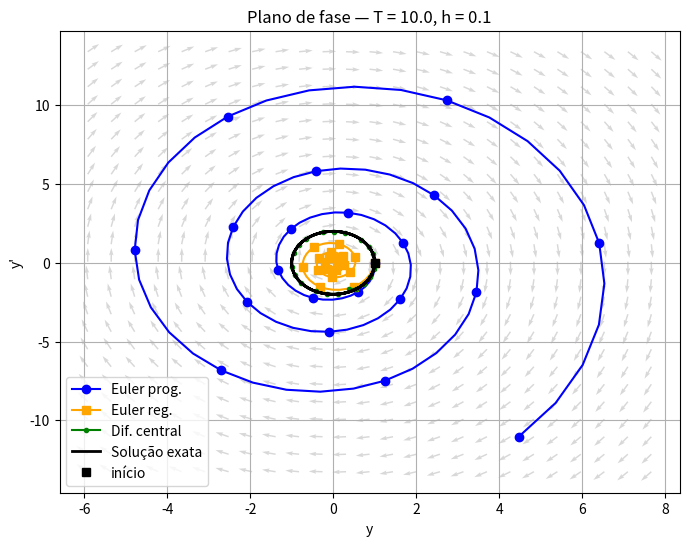
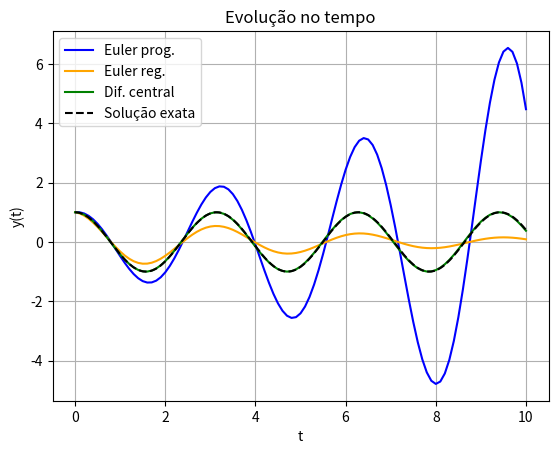

The matplotlib source for these figures, in order:
import numpy as np
import matplotlib.pyplot as plt

# =========================
# Métodos numéricos
# =========================
def euler_forward(f, t0, y0, v0, h, T):
    t = np.arange(t0, T+h, h)
    y = np.zeros_like(t)
    v = np.zeros_like(t)
    y[0], v[0] = y0, v0
    for n in range(len(t)-1):
        y[n+1] = y[n] + h*v[n]
        v[n+1] = v[n] + h*f(t[n], y[n], v[n])
    return t, y, v

def euler_backward(f, t0, y0, v0, h, T, tol=1e-10, maxit=20):
    t = np.arange(t0, T+h, h)
    y = np.zeros_like(t)
    v = np.zeros_like(t)
    y[0], v[0] = y0, v0
    for n in range(len(t)-1):
        Y, V = y[n], v[n]
        for _ in range(maxit):
            Y_new = y[n] + h*V
            V_new = v[n] + h*f(t[n+1], Y, V)
            if np.linalg.norm([Y_new-Y, V_new-V]) < tol:
                break
            Y, V = Y_new, V_new
        y[n+1], v[n+1] = Y, V
    return t, y, v

def central_diff(f, t0, y0, v0, h, T):
    t = np.arange(t0, T+h, h)
    y = np.zeros_like(t)
    y[0] = y0
    y[1] = y0 + h*v0 + 0.5*h**2*f(t0, y0, v0)
    for n in range(1, len(t)-1):
        v_nm = (y[n] - y[n-1]) / h
        y[n+1] = 2*y[n] - y[n-1] + h**2*f(t[n], y[n], v_nm)
    v = np.zeros_like(t)
    v[1:-1] = (y[2:] - y[:-2])/(2*h)
    v[0] = v0
    v[-1] = v[-2]
    return t, y, v

# =========================
# Funções auxiliares
# =========================
def erro_rms(y_num, t, y_exata):
    return np.sqrt(np.mean((y_exata(t) - y_num)**2))

def estimar_C_p(metodo, f, y_exata, y0, v0, T):
    hs = [0.1, 0.05, 0.025, 0.0125]
    erros = []
    for h in hs:
        t, y, v = metodo(f, 0, y0, v0, h, T)
        erros.append(erro_rms(y, t, y_exata))
    log_h = np.log(hs)
    log_E = np.log(erros)
    p, logC = np.polyfit(log_h, log_E, 1)
    return np.exp(logC), p, hs, erros

def campo_vetorial_auto(f_sys, ys, vs, dens=20):
    y_min, y_max = ys.min(), ys.max()
    v_min, v_max = vs.min(), vs.max()
    marg_y = 0.1*(y_max - y_min)
    marg_v = 0.1*(v_max - v_min)
    y_vals = np.linspace(y_min - marg_y, y_max + marg_y, dens)
    v_vals = np.linspace(v_min - marg_v, v_max + marg_v, dens)
    Y, V = np.meshgrid(y_vals, v_vals)
    dY = V
    dV = np.zeros_like(Y)
    for i in range(Y.shape[0]):
        for j in range(Y.shape[1]):
            dV[i,j] = f_sys(0, Y[i,j], V[i,j])
    norm = np.sqrt(dY**2 + dV**2)
    norm[norm == 0] = 1
    return Y, V, dY/norm, dV/norm

# =========================
# Exemplo: y'' + 4y = 0
# =========================
f = lambda t, y, v: -4*y   # Isolar o y''
y_exata = lambda t: np.cos(2*t)   # None caso não saiba
v_exata = lambda t: -2*np.sin(2*t) # None caso não saiba

# Caso necessario
y0, v0, T = 1.0, 0.0, 10.0
h = 0.1

# Soluções numéricas
t1, y1, v1 = euler_forward(f, 0, y0, v0, h, T)
t2, y2, v2 = euler_backward(f, 0, y0, v0, h, T)
t3, y3, v3 = central_diff(f, 0, y0, v0, h, T)
t_exact = np.linspace(0, T, 1000)
y_exact_vals = y_exata(t_exact)
v_exact_vals = v_exata(t_exact)

# Campo vetorial cobrindo todo o plano de fase
ys_all = np.concatenate([y1, y2, y3, y_exact_vals])
vs_all = np.concatenate([v1, v2, v3, v_exact_vals])
Y, V, dY, dV = campo_vetorial_auto(f, ys_all, vs_all, dens=25)

# Plano de fase
plt.figure(figsize=(8,6))
plt.quiver(Y, V, dY, dV, angles='xy', alpha=0.3, color='gray')
plt.plot(y1, v1, 'b-o', markevery=5, label='Euler prog.')
plt.plot(y2, v2, 'orange', marker='s', markevery=5, label='Euler reg.')
plt.plot(y3, v3, 'g-', marker='.', markevery=5, label='Dif. central')
plt.plot(y_exact_vals, v_exact_vals, 'k-', lw=2, label='Solução exata')
plt.plot(y0, v0, 'ks', label='início')
plt.xlabel("y")
plt.ylabel("y'")
plt.title(f"Plano de fase — T = {T}, h = {h}")
plt.legend()
plt.grid(True)

# Evolução no tempo
plt.figure()
plt.plot(t1, y1, 'b-', label='Euler prog.')
plt.plot(t2, y2, 'orange', label='Euler reg.')
plt.plot(t3, y3, 'g-', label='Dif. central')
plt.plot(t_exact, y_exact_vals, 'k--', label='Solução exata')
plt.xlabel('t')
plt.ylabel('y(t)')
plt.title("Evolução no tempo")
plt.legend()
plt.grid(True)
plt.show()

# C e p para o método central
C, p, hs, erros = estimar_C_p(central_diff, f, y_exata, y0, v0, T)
print(f"Constante C ≈ {C:.6f}, ordem p ≈ {p:.6f}")
print("hs:", hs)
print("erros:", erros)

# Taxa de recorrência (linear com coef. constantes)
a = 2 - 4*h**2
disc = a**2 - 4
lambda1 = (a + np.sqrt(complex(disc))) / 2
lambda2 = (a - np.sqrt(complex(disc))) / 2
print(f"Taxas de recorrência λ1={lambda1}, λ2={lambda2}")